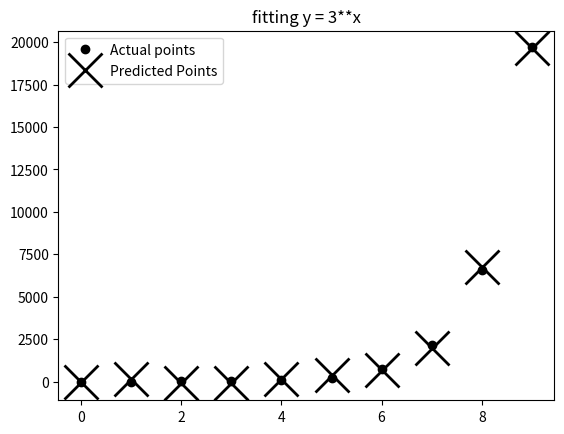

Source code (Python): (Note: this script raises an exception after producing the figure.)
import numpy as np
import matplotlib.pyplot as plt
import os
import sys

os.chdir(sys.path[0])

vals = []
for i in range(10):
    vals.append(3**i)
plt.plot(vals, "ko", label = "Actual points")
xVals = np.arange(10)
fit = np.polyfit(xVals, vals, 5)
y_vals = np.polyval(fit, xVals)
plt.plot(y_vals, "kx", label="Predicted Points", markeredgewidth=2, markersize=25)
plt.title("fitting y = 3**x")
plt.legend(loc="upper left")
plt.savefig("Exponential.jpg")
plt.clf()

#plotting the log of an exponential function
x_vals = [x for x in range(10)]
y_vals = [3**y for y in range(10)]
plt.plot(x_vals, y_vals)
plt.savefig("exponential_func.jpg")
plt.clf()
plt.plot(x_vals, y_vals)
plt.semilogy()
plt.savefig("semilog_exponential.jpg")


print(f"Model predicts that 3**20 is roughly {np.polyval(fit, [3**20])[0]}")
print(f"3**20 is actually {3**20}")